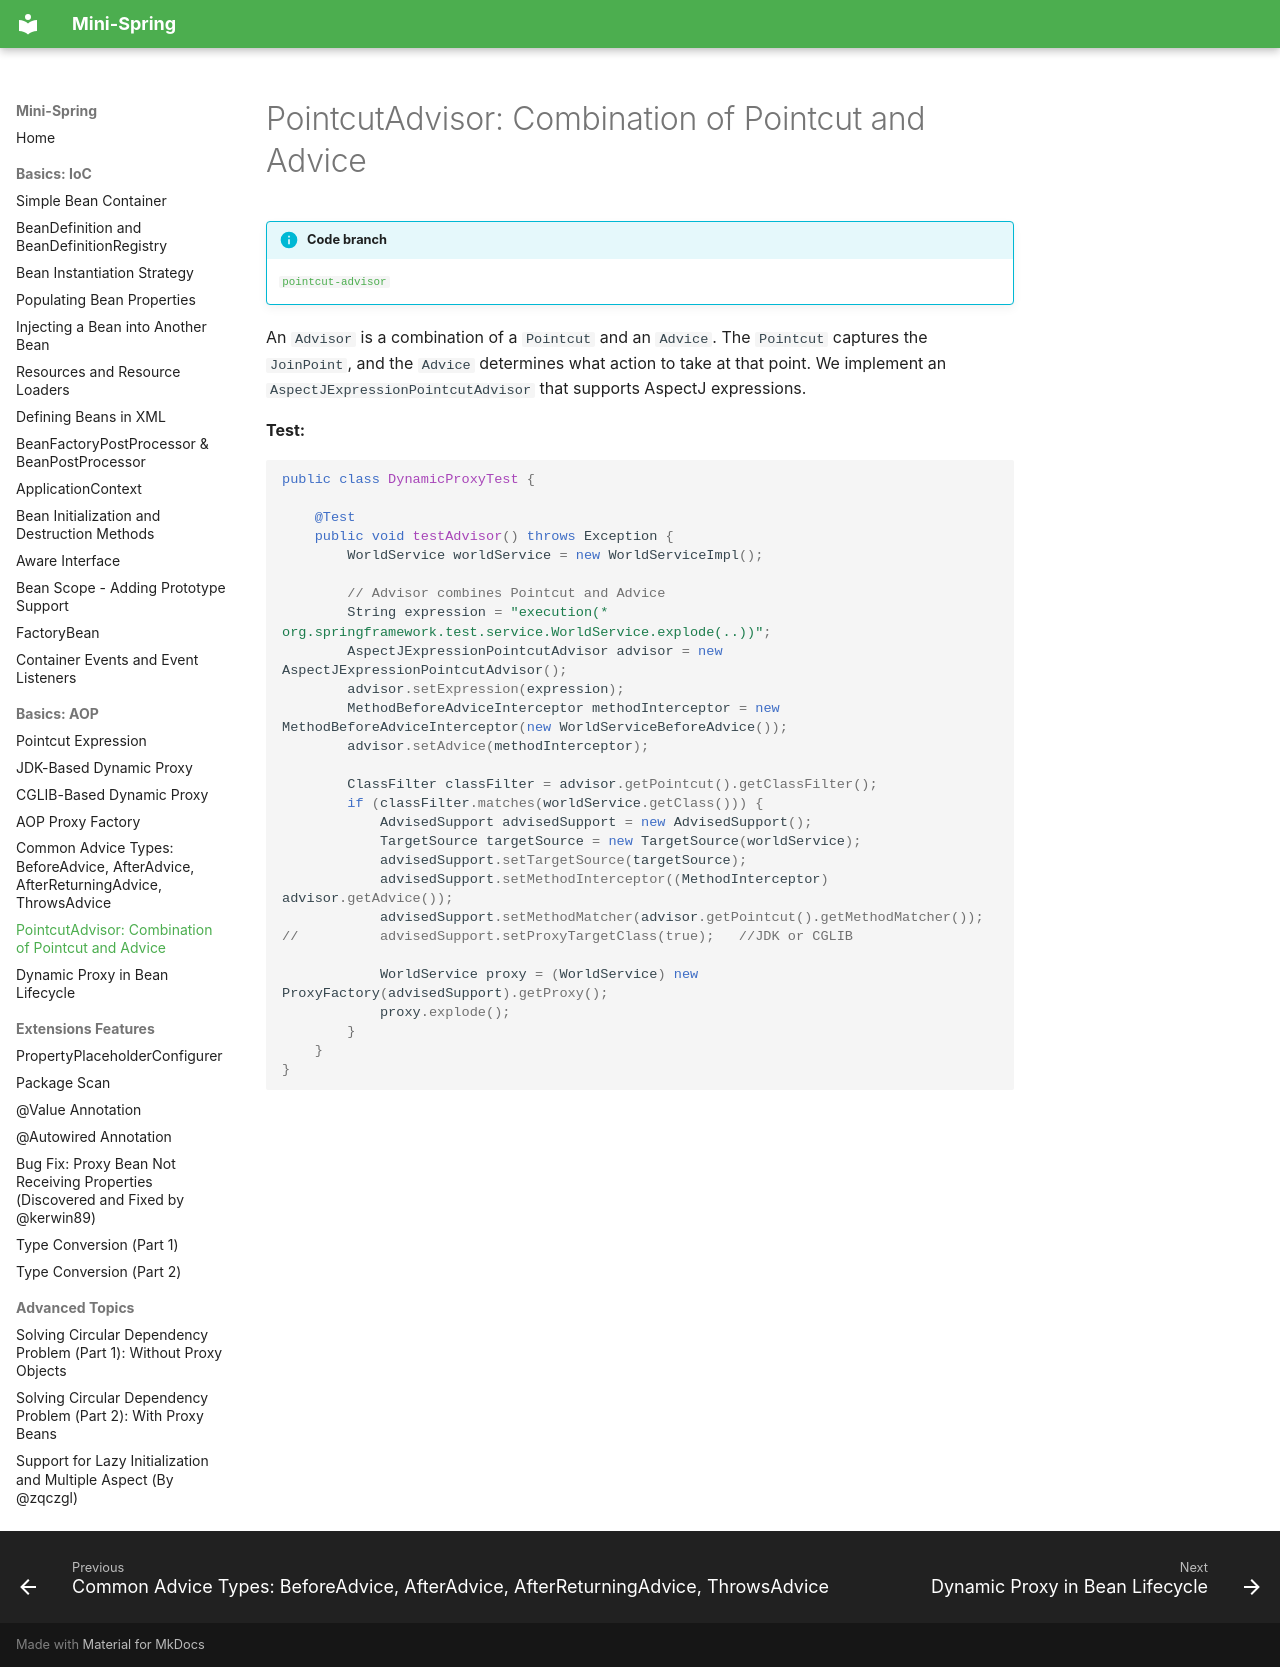

repository: m3h3d1/mini-spring-en · page: aop/pointcutadvisor-pointcut-and-advice-combination/index.html · generator: mkdocs

# PointcutAdvisor: Combination of Pointcut and Advice

!!! info "Code branch"
    [`pointcut-advisor`](https://github.com/DerekYRC/mini-spring/tree/pointcut-advisor)

An `Advisor` is a combination of a `Pointcut` and an `Advice`. The `Pointcut` captures the `JoinPoint`, and the `Advice` determines what action to take at that point. We implement an `AspectJExpressionPointcutAdvisor` that supports AspectJ expressions.

**Test:**
```java
public class DynamicProxyTest {

	@Test
	public void testAdvisor() throws Exception {
		WorldService worldService = new WorldServiceImpl();

		// Advisor combines Pointcut and Advice
		String expression = "execution(* org.springframework.test.service.WorldService.explode(..))";
		AspectJExpressionPointcutAdvisor advisor = new AspectJExpressionPointcutAdvisor();
		advisor.setExpression(expression);
		MethodBeforeAdviceInterceptor methodInterceptor = new MethodBeforeAdviceInterceptor(new WorldServiceBeforeAdvice());
		advisor.setAdvice(methodInterceptor);

		ClassFilter classFilter = advisor.getPointcut().getClassFilter();
		if (classFilter.matches(worldService.getClass())) {
			AdvisedSupport advisedSupport = new AdvisedSupport();
			TargetSource targetSource = new TargetSource(worldService);
			advisedSupport.setTargetSource(targetSource);
			advisedSupport.setMethodInterceptor((MethodInterceptor) advisor.getAdvice());
			advisedSupport.setMethodMatcher(advisor.getPointcut().getMethodMatcher());
//			advisedSupport.setProxyTargetClass(true);   //JDK or CGLIB

			WorldService proxy = (WorldService) new ProxyFactory(advisedSupport).getProxy();
			proxy.explode();
		}
	}
}
```
